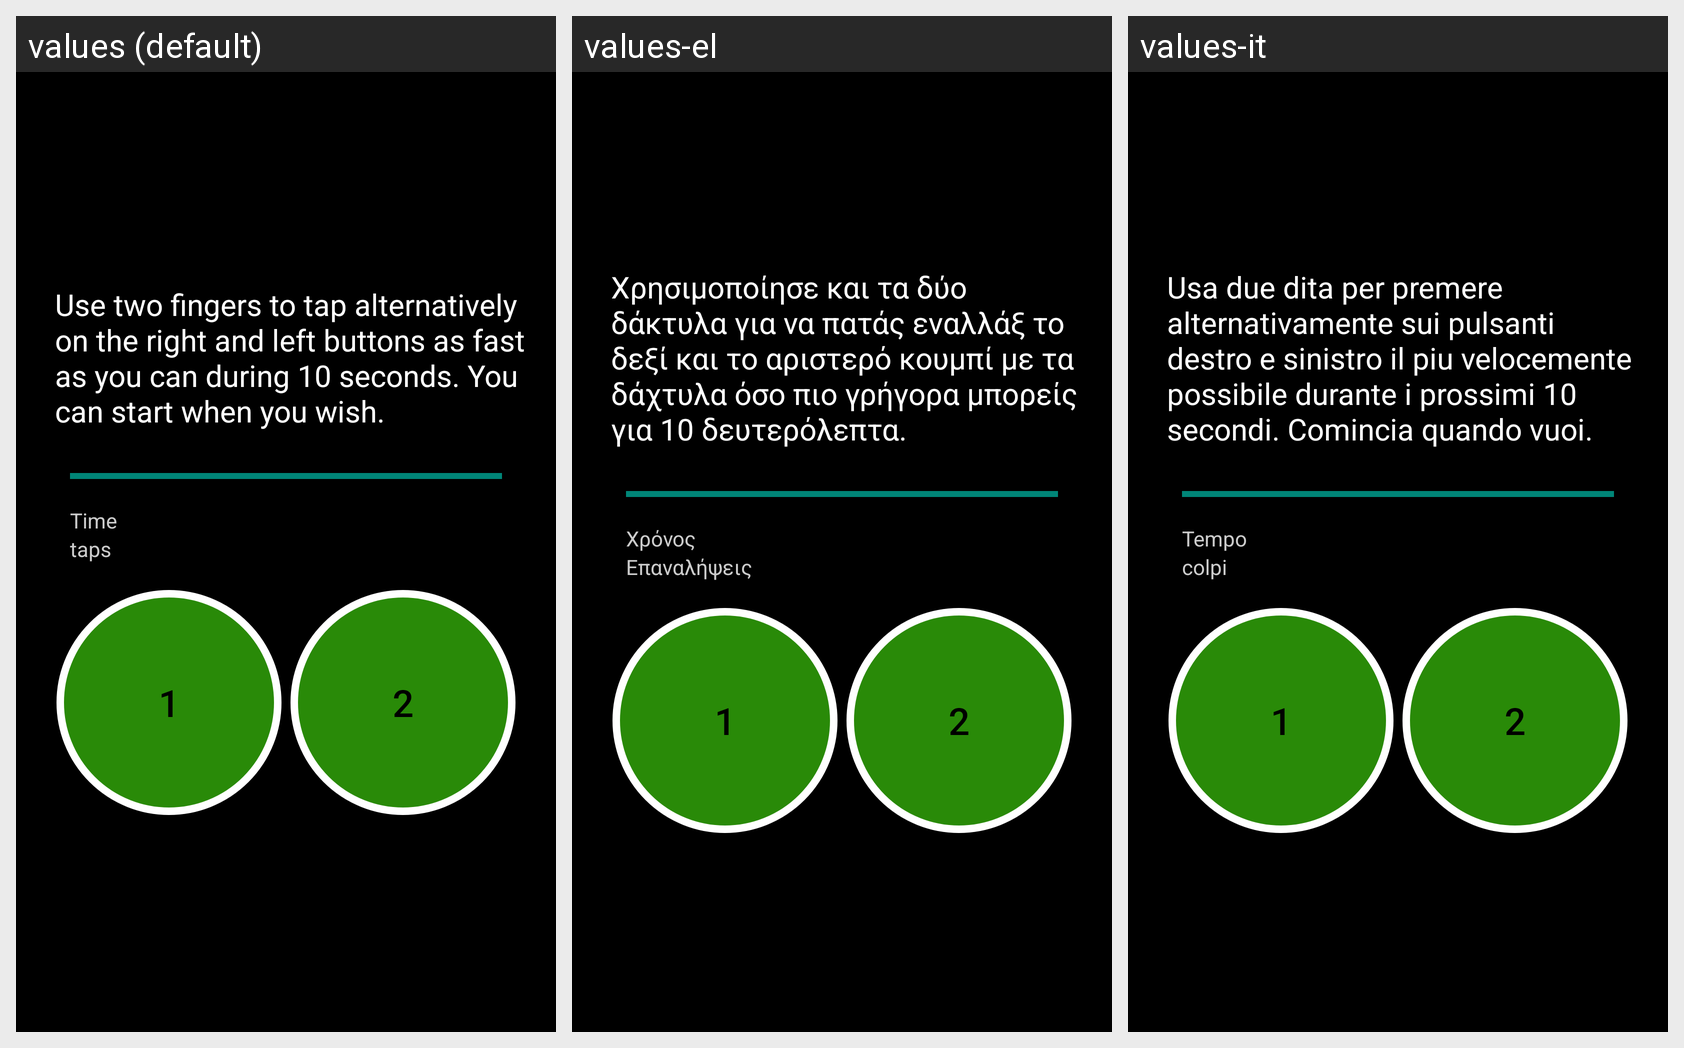

This grid shows one Android layout under several languages. Give, for every string resource on the screen, its name, the default text and each shown locale's text.
Android screen res/layout/finger_tapping_test_two.xml rendered under 3 locales, left to right: values (default), values-el, values-it. Device: Nexus 5 (rendered at 1080×1920; each locale shown at half size, 540×960, under a caption strip naming it); theme ApplicationTheme.
Strings drawn on this screen, with the default value and each locale's value (text and hints the layout hard-codes, and strings that could not be matched under every locale, appear in the picture but are not listed):

fttTwoTvInstructions
  values: Use two fingers to tap alternatively on the right and left buttons as fast as you can during 10 seconds. You can start when you wish.
  values-el: Χρησιμοποίησε και τα δύο δάκτυλα για να πατάς εναλλάξ το δεξί και το αριστερό κουμπί με τα δάχτυλα όσο πιο γρήγορα μπορείς για 10 δευτερόλεπτα.
  values-it: Usa due dita per premere alternativamente sui pulsanti destro e sinistro il piu velocemente possibile durante i prossimi 10 secondi. Comincia quando vuoi.

fttTwoTvTime
  values: Time
  values-el: Χρόνος
  values-it: Tempo

fttTwoTvTimeNumberOfTaps
  values: taps
  values-el: Επαναλήψεις
  values-it: colpi
